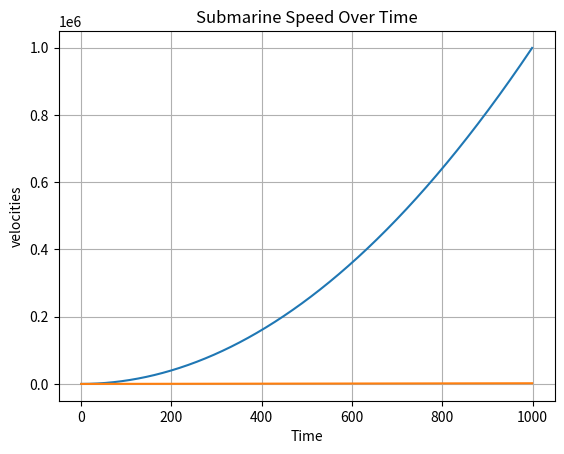

The matplotlib source for this figure:
import numpy as np
import matplotlib.pyplot as plt

def simulate_submarine_position(A, B, u, initial_state, dt, num_steps):
    """模拟潜水器的定位"""
    # 初始化位置和速度数组
    positions = np.zeros((num_steps,))
    velocities = np.zeros((num_steps,))
    
    # 设置初始状态
    x = initial_state
    
    # 迭代模拟
    for i in range(num_steps):
        # 计算下一个时间步长的状态
        x = np.dot(A, x) + np.dot(B, u)
        
        # 存储位置和速度
        positions[i] = x[0]
        velocities[i] = x[1]
    
    return positions, velocities

# 示例参数
dt = 1  # 时间步长
num_steps = 1000  # 模拟步数
m = 1000 # 潜水器质量
Fb = 2000 # 浮力
Fg = 9800 # 重力
Fc = 500 # 水流作用力
Fd = 500
# 初始状态
initial_state = np.array([0, 0])  # 初始位置和速度都为零

# 获取动力学方程的矩阵形式
A = np.array([[1, dt],
              [0, 1]])
B = np.array([[0, 0, 0, 0],
              [dt / m, 0, 0, 0]])
u = np.array([Fb, Fg, Fc, Fd])

# 模拟潜水器的定位
positions, velocities = simulate_submarine_position(A, B, u, initial_state, dt, num_steps)

# 绘制潜水器位置随时间的变化图
time = np.arange(0, num_steps * dt, dt)
plt.plot(time, positions)
plt.xlabel('Time')
plt.ylabel('Position')
plt.title('Submarine Position Over Time')
plt.grid(True)
plt.show()

time = np.arange(0, num_steps * dt, dt)
plt.plot(time, velocities)
plt.xlabel('Time')
plt.ylabel('velocities')
plt.title('Submarine Speed Over Time')
plt.grid(True)
plt.show()
